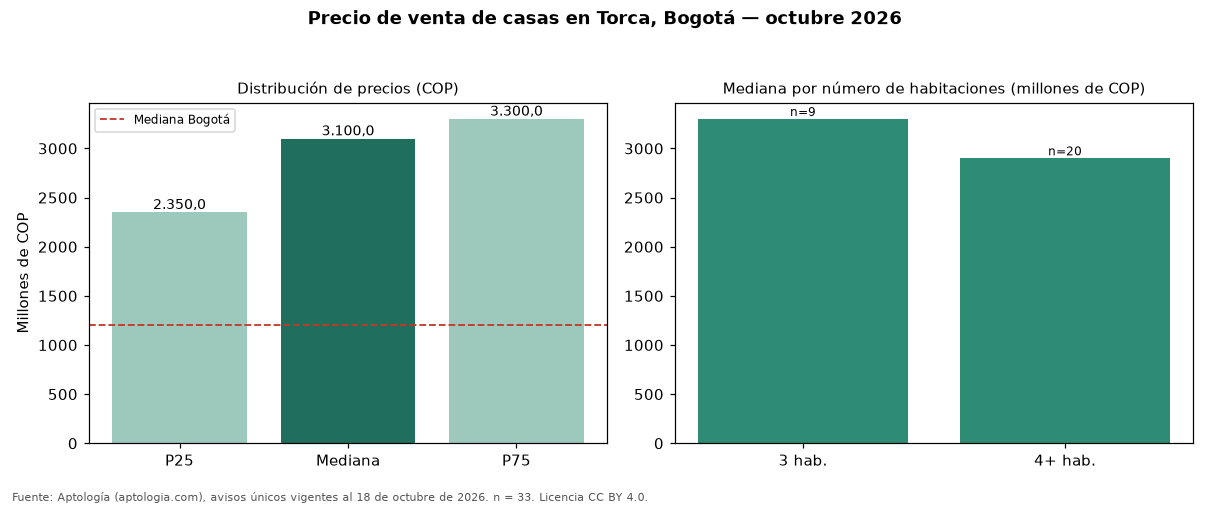

The data file committed next to this chart (first rows):
seccion, metrica, valor_cop, n
precio, p25, 2350000000, 33
precio, mediana, 3100000000, 33
precio, p75, 3300000000, 33
cop_por_m2, p25, 4089854, 33
cop_por_m2, mediana, 5833333, 33
cop_por_m2, p75, 7708882, 33
area, area_mediana_m2, 525.0, 33
habitaciones, 2, 3200000000, 4
habitaciones, 3, 3300000000, 9
habitaciones, 4+, 2900000000, 20
administracion, mediana, 970000, 26
estrato, moda, 6, 
parqueadero, porcentaje_con_parqueadero, 100.0, 33
ciudad, mediana_ciudad, 1200000000, 18668
ciudad, mediana_cop_por_m2_ciudad, 4725000, 18668
